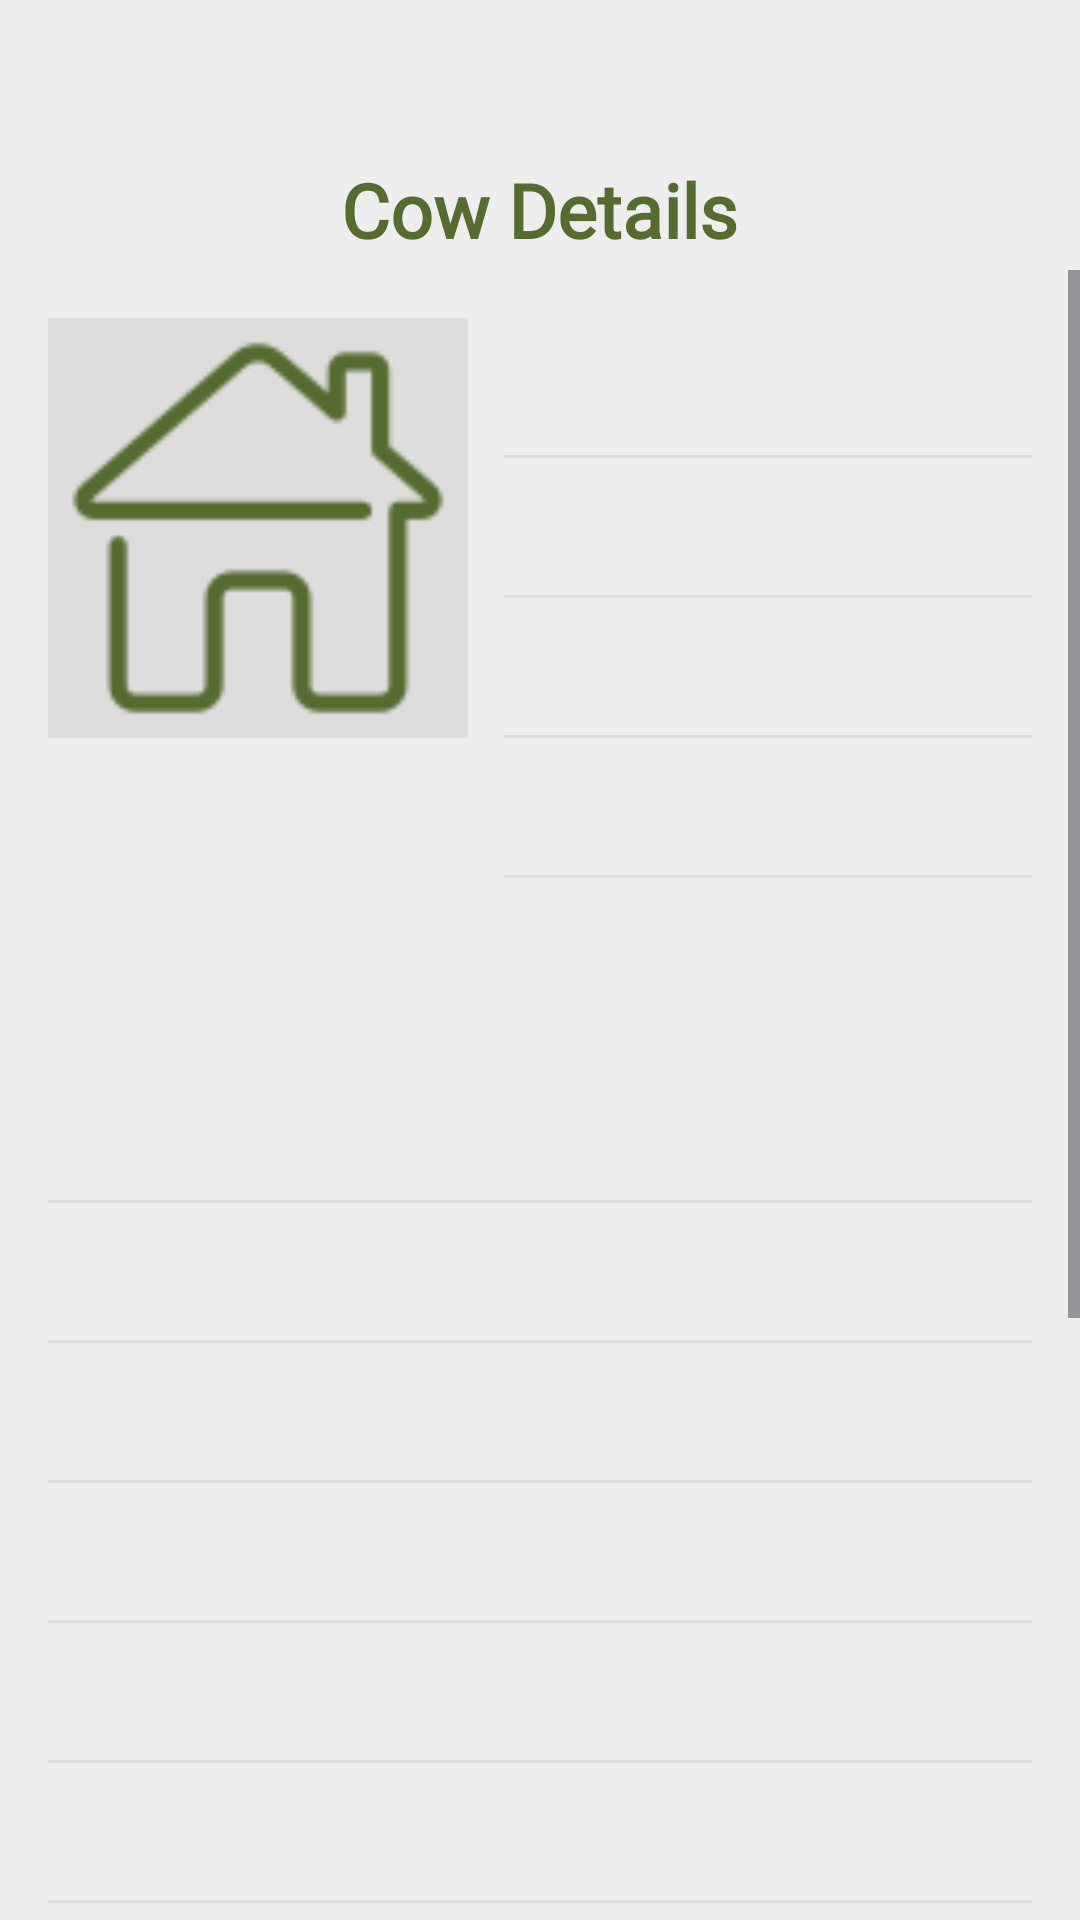

Android layout source for this screen:
<!-- AndroidManifest.xml: application theme Theme.CattleManagement -->
<!-- res/layout/activity_cow_details.xml -->
<?xml version="1.0" encoding="utf-8"?>
<LinearLayout xmlns:android="http://schemas.android.com/apk/res/android"
    android:layout_width="match_parent"
    android:layout_height="match_parent"
    android:orientation="vertical"
    android:background="@color/background">

    
    <RelativeLayout
        android:layout_width="match_parent"
        android:layout_height="90dp"

        android:paddingStart="16dp"
        android:paddingEnd="16dp"
        android:gravity="center_vertical">

        <ImageView
            android:id="@+id/btnBack"
            android:layout_width="24dp"
            android:layout_height="24dp"
            android:layout_alignParentStart="true"
            android:layout_centerVertical="true"
            android:src="@drawable/ic_back"
            android:tint="@android:color/white"/>

        <TextView
            android:id="@+id/tvHeaderTitle"
            android:layout_width="wrap_content"
            android:layout_height="wrap_content"
            android:layout_centerInParent="true"
            android:text="Cow Details"
            android:layout_marginTop="50dp"
            android:textStyle="bold"
            android:textSize="25sp"
            android:textColor="@color/textColor"
            android:fontFamily="@font/bold" />
    </RelativeLayout>

    
    <ScrollView
        android:layout_width="match_parent"
        android:layout_height="match_parent">

        <LinearLayout
            android:layout_width="match_parent"
            android:layout_height="wrap_content"
            android:orientation="vertical"
            android:padding="16dp">

            
            <LinearLayout
                android:layout_width="match_parent"
                android:layout_height="wrap_content"
                android:orientation="horizontal">

                <ImageView
                    android:id="@+id/imgCowDetails"
                    android:layout_width="140dp"
                    android:layout_height="140dp"
                    android:scaleType="centerCrop"
                    android:background="#DDDDDD"
                    android:src="@drawable/home" />

                <LinearLayout
                    android:layout_width="0dp"
                    android:layout_height="wrap_content"
                    android:layout_weight="1"
                    android:orientation="vertical"
                    android:paddingStart="12dp">

                    <TextView android:id="@+id/tvDobDetails" style="@style/detailRow"/>
                    <View style="@style/detailDivider"/>

                    <TextView android:id="@+id/tvBornTypeDetails" style="@style/detailRow"/>
                    <View style="@style/detailDivider"/>

                    <TextView android:id="@+id/tvLactationDetails" style="@style/detailRow"/>
                    <View style="@style/detailDivider"/>

                    <TextView android:id="@+id/tvSireDetails" style="@style/detailRow"/>
                    <View style="@style/detailDivider"/>

                    <TextView android:id="@+id/tvDamDetails" style="@style/detailRow"/>

                </LinearLayout>
            </LinearLayout>

            
            <View
                android:layout_width="match_parent"
                android:layout_height="16dp"/>

            
            <TextView android:id="@+id/tvCalvingDetails" style="@style/detailRow"/>
            <View style="@style/detailDivider"/>

            <TextView android:id="@+id/tvYieldDetails" style="@style/detailRow"/>
            <View style="@style/detailDivider"/>

            
            <TextView
                android:id="@+id/tvMilkDetails"
                style="@style/detailRow" />

            <View style="@style/detailDivider"/>

            <TextView android:id="@+id/tvDewormingDetails" style="@style/detailRow"/>
            <View style="@style/detailDivider"/>

            <TextView android:id="@+id/tvAiDateDetails" style="@style/detailRow"/>
            <View style="@style/detailDivider"/>

            <TextView android:id="@+id/tvPregDateDetails" style="@style/detailRow"/>
            <View style="@style/detailDivider"/>

            <TextView android:id="@+id/tvProgDetails" style="@style/detailRow"/>
            <View style="@style/detailDivider"/>

            <TextView android:id="@+id/tvMedicalDetails" style="@style/detailRow"/>
            <View style="@style/detailDivider"/>

            <TextView android:id="@+id/tvRemarksDetails" style="@style/detailRow"/>
            <View style="@style/detailDivider"/>

            <TextView android:id="@+id/tvVaccinesDetails" style="@style/detailRow"/>

            
            <LinearLayout
                android:layout_width="match_parent"
                android:layout_height="wrap_content"
                android:orientation="horizontal"
                android:layout_marginTop="30dp"
                android:gravity="center">

                <Button
                    android:id="@+id/btnPrev"
                    android:layout_width="0dp"
                    android:layout_height="50dp"
                    android:layout_weight="1"
                    android:text="Previous Cow"
                    android:fontFamily="@font/semibold"
                    android:textColor="@android:color/white"
                    android:textStyle="bold"
                    android:layout_marginEnd="8dp"
                    android:backgroundTint="@color/textColor"/>

                <Button
                    android:id="@+id/btnNext"
                    android:layout_width="0dp"
                    android:layout_height="50dp"
                    android:layout_weight="1"
                    android:text="Next Cow"
                    android:fontFamily="@font/semibold"
                    android:textColor="@android:color/white"
                    android:textStyle="bold"
                    android:layout_marginStart="8dp"
                    android:backgroundTint="@color/textColor"/>
            </LinearLayout>

            <View
                android:layout_width="match_parent"
                android:layout_height="40dp"/>

        </LinearLayout>
    </ScrollView>

</LinearLayout>
<!-- resources referenced by this layout -->
<resources>
  <color name="background">#EEEEEE</color>
  <color name="textColor">#556B2F</color>
  <!-- drawable home: png bitmap (drawable, 2042 bytes) -->
  <style name="detailDivider">
          <item name="android:layout_width">match_parent</item>
          <item name="android:layout_height">1dp</item>
          <item name="android:background">#DDDDDD</item>
      </style>
  <style name="detailRow">
          <item name="android:layout_width">match_parent</item>
          <item name="android:layout_height">wrap_content</item>
          <item name="android:padding">12dp</item>
          <item name="android:textSize">16sp</item>
          <item name="android:textColor">@color/textColor</item>
      </style>
  <style name="Theme.CattleManagement" parent="Base.Theme.CattleManagement" />
  <style name="Base.Theme.CattleManagement" parent="Theme.Material3.DayNight.NoActionBar">
          
          
      </style>
</resources>
